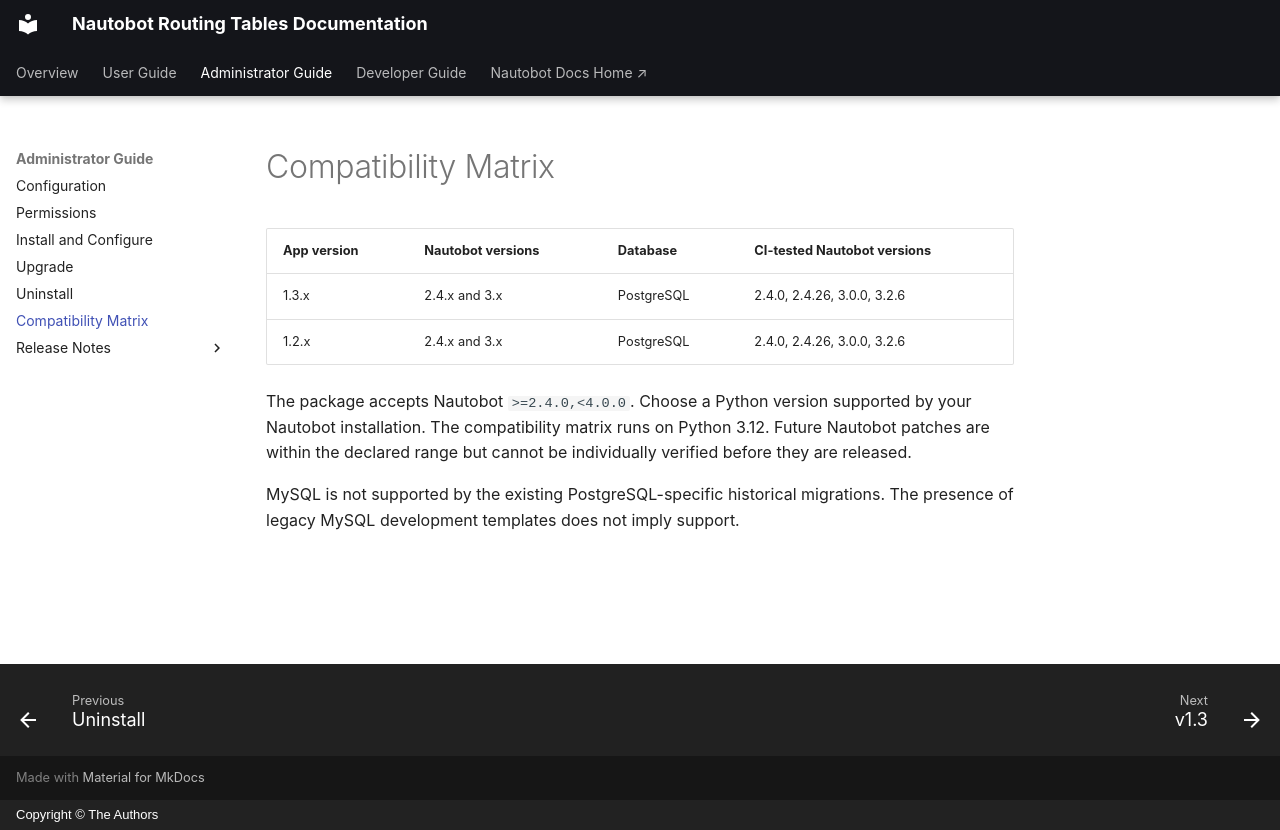

repository: BadPlayers/nautobot-app-routing-tables · page: admin/compatibility_matrix.html · generator: mkdocs · copyright: Copyright © The Authors

# Compatibility Matrix

| App version | Nautobot versions | Database | CI-tested Nautobot versions |
| --- | --- | --- | --- |
| 1.3.x | 2.4.x and 3.x | PostgreSQL | 2.4.0, 2.4.26, 3.0.0, 3.2.6 |
| 1.2.x | 2.4.x and 3.x | PostgreSQL | 2.4.0, 2.4.26, 3.0.0, 3.2.6 |

The package accepts Nautobot `>=2.4.0,<4.0.0`. Choose a Python version supported
by your Nautobot installation. The compatibility matrix runs on Python 3.12.
Future Nautobot patches are within the declared range but cannot be individually
verified before they are released.

MySQL is not supported by the existing PostgreSQL-specific historical migrations.
The presence of legacy MySQL development templates does not imply support.
